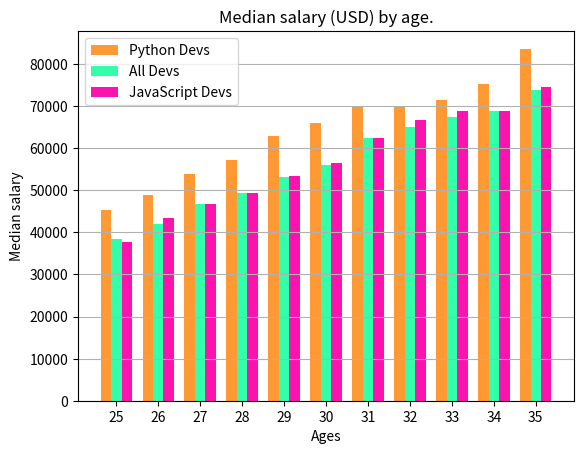

Write the Python code that produced this figure.
from matplotlib import pyplot as plt
import numpy as np

ages_x = [25,26,27,28,29,30,31,32,33,34,35]

x_indexes = np.arange(len(ages_x))
width = 0.25
#! create multiple bars over one x variable by decreasing bar size and moving bars over

py_dev_y = [45372,48876,53850,57287,63016,65998,
            70003,70000,71496,75370,83640]
plt.bar(x_indexes - width, py_dev_y, color = '#ff9933', width= width, label="Python Devs")
# plt.plot(ages_x, py_dev_y, color = '#ff1133', label="Python Devs")
#! .plot() will use line plot by default
#! .bar() will do bars

dev_y = [38496, 42000, 46752, 49320, 53200, 56000, 
        62316, 64928, 67317, 68748, 73752]
plt.bar(x_indexes, dev_y, color = '#33ffaa', width= width, label="All Devs")
# plt.plot(ages_x, dev_y, color = '#33ff00', label="All Devs")
#!last graph plotted will always be top most graph



js_dev_y = [37810,43515,46823,49293,53437,56373,
            62375,66674,68745,68746,74583]
plt.bar(x_indexes + width, js_dev_y, width= width, color = '#fa13af', label='JavaScript Devs')

plt.title("Median salary (USD) by age.")
plt.xlabel("Ages")
plt.ylabel("Median salary")

plt.xticks(ticks= x_indexes, labels= ages_x)
#! allows you to incrememnt according to indexes and labels with ages

plt.legend()
plt.grid(True, axis= 'y')

plt.show()